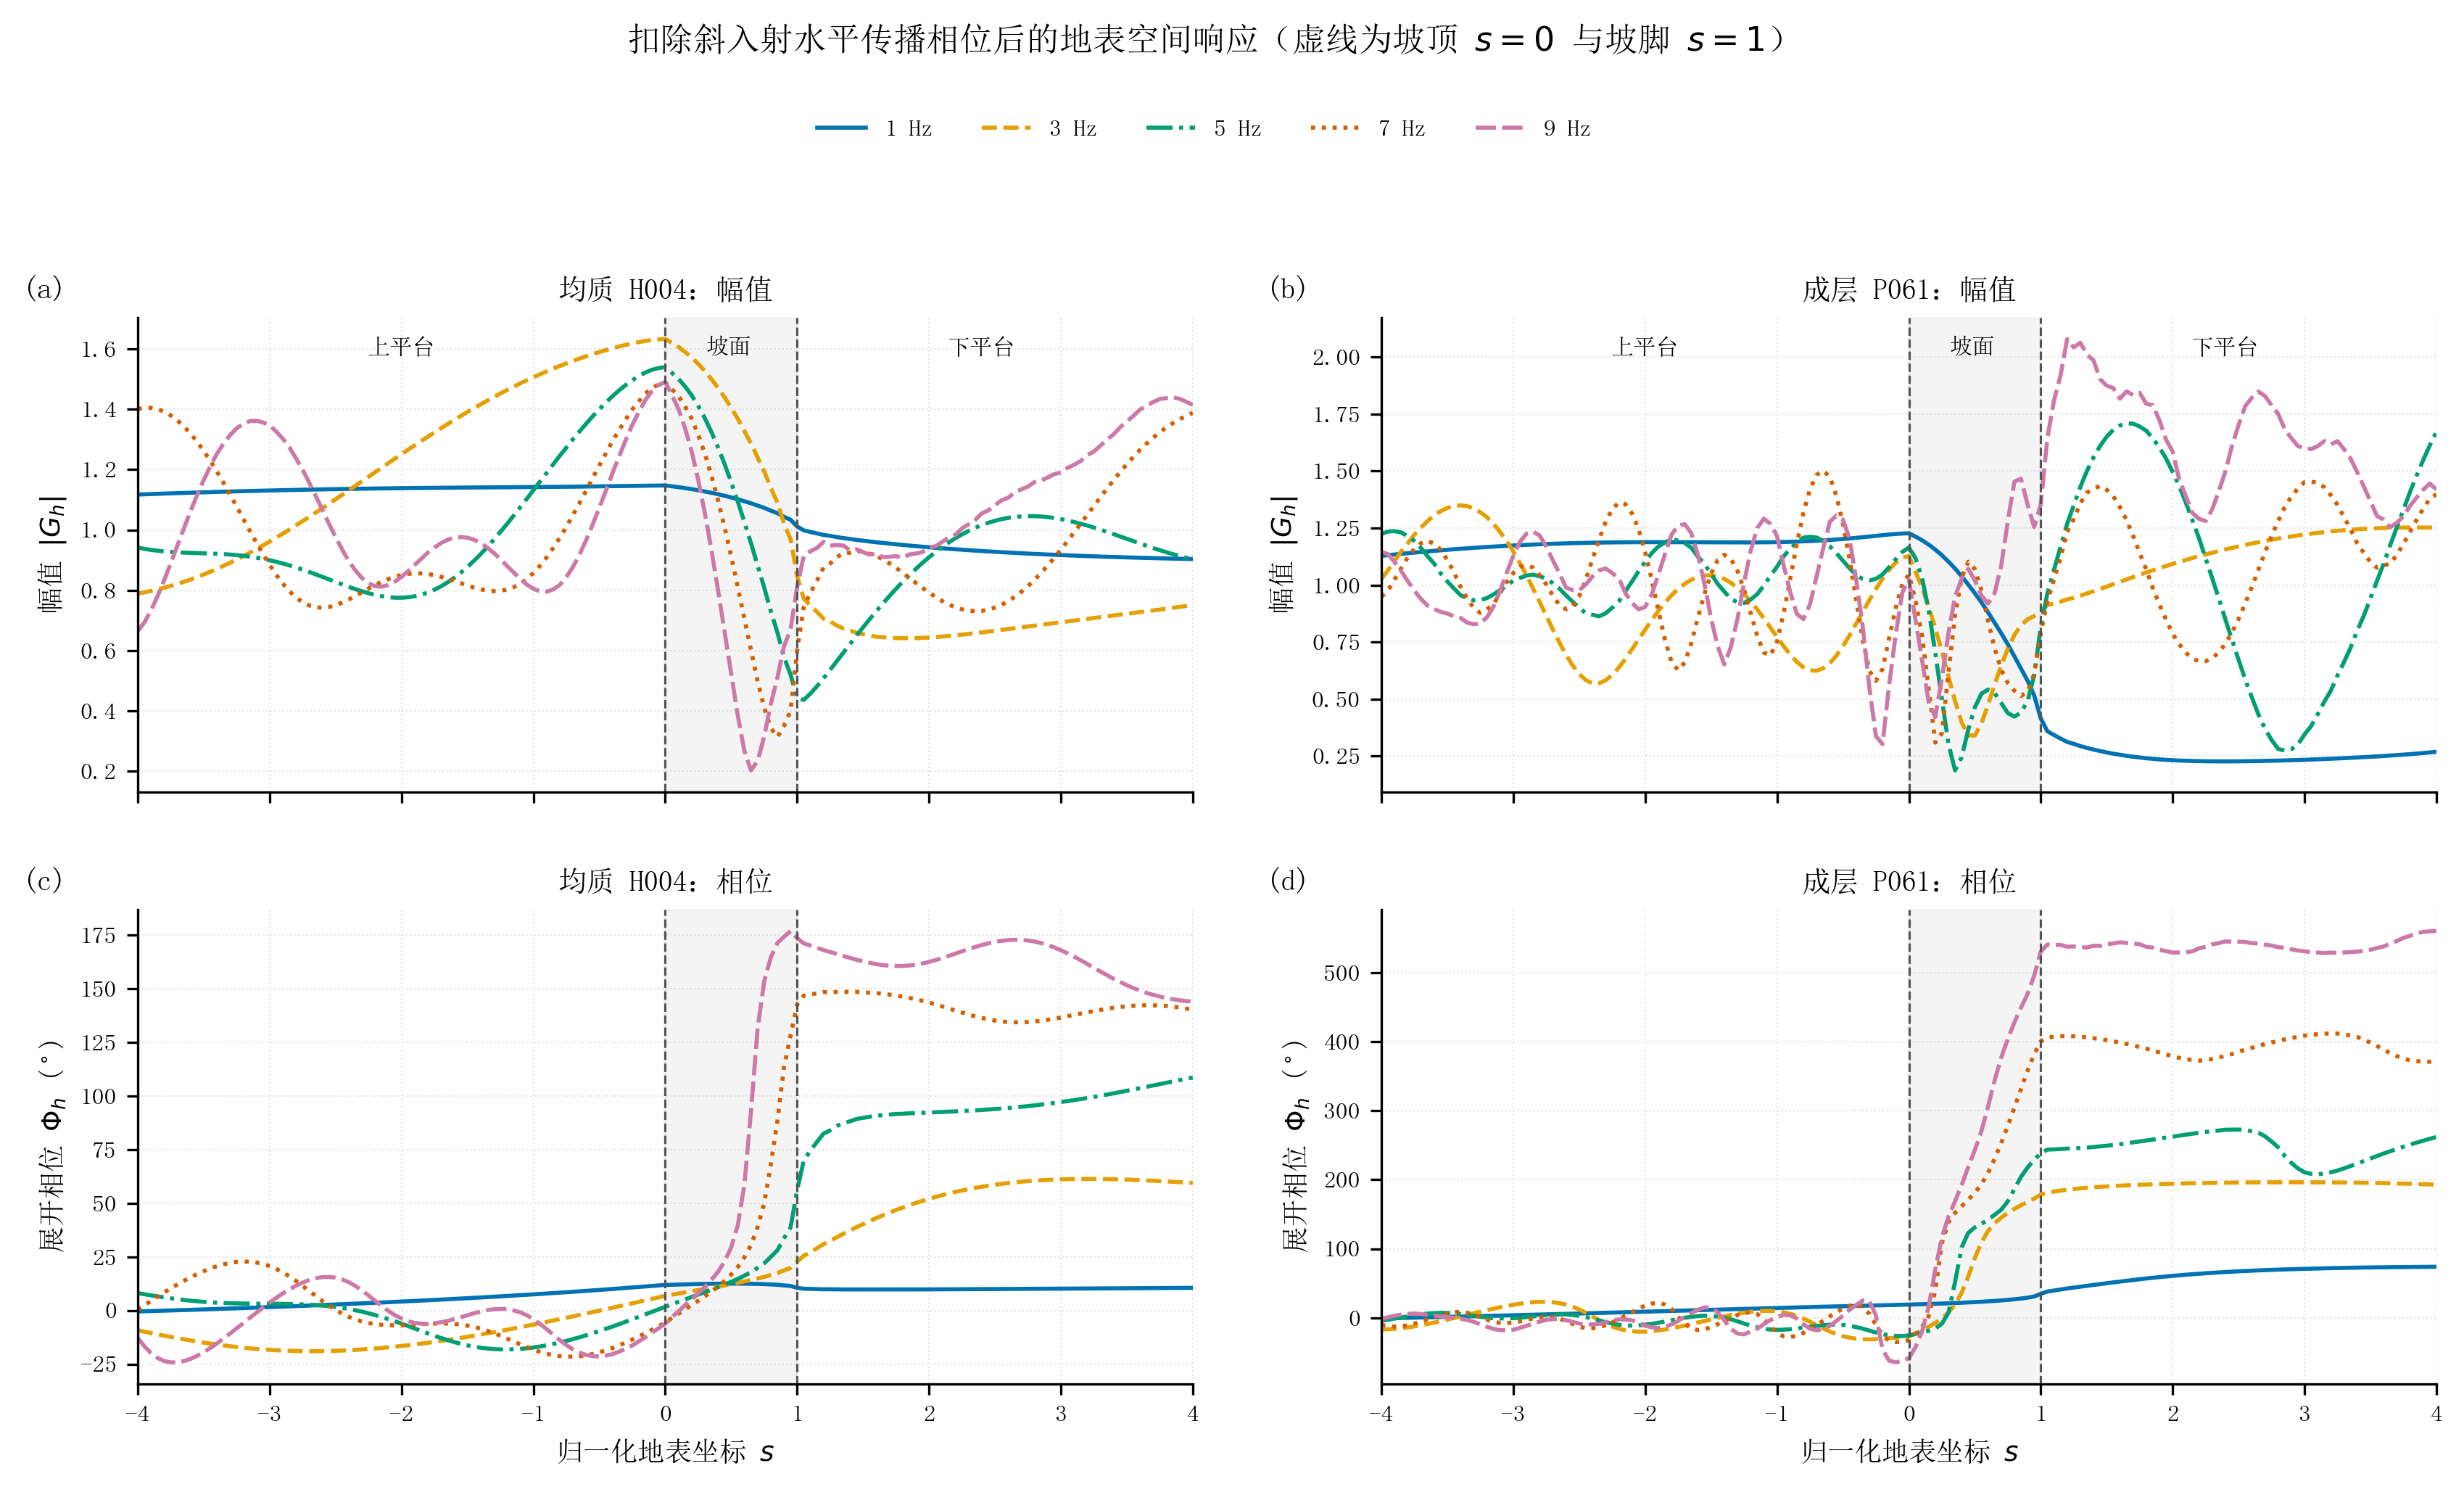

The table this chart was drawn from, first rows:
子图, 系列, x, y
子图1：均质 H004：幅值, 1 Hz, -4, 1.117
子图1：均质 H004：幅值, 1 Hz, -3.95, 1.118
子图1：均质 H004：幅值, 1 Hz, -3.9, 1.119
子图1：均质 H004：幅值, 1 Hz, -3.85, 1.12
子图1：均质 H004：幅值, 1 Hz, -3.8, 1.12
子图1：均质 H004：幅值, 1 Hz, -3.75, 1.121
子图1：均质 H004：幅值, 1 Hz, -3.7, 1.122
子图1：均质 H004：幅值, 1 Hz, -3.65, 1.123
子图1：均质 H004：幅值, 1 Hz, -3.6, 1.123
子图1：均质 H004：幅值, 1 Hz, -3.55, 1.124
子图1：均质 H004：幅值, 1 Hz, -3.5, 1.125
子图1：均质 H004：幅值, 1 Hz, -3.45, 1.125
子图1：均质 H004：幅值, 1 Hz, -3.4, 1.126
子图1：均质 H004：幅值, 1 Hz, -3.35, 1.127
子图1：均质 H004：幅值, 1 Hz, -3.3, 1.127
子图1：均质 H004：幅值, 1 Hz, -3.25, 1.128
子图1：均质 H004：幅值, 1 Hz, -3.2, 1.129
子图1：均质 H004：幅值, 1 Hz, -3.15, 1.129
子图1：均质 H004：幅值, 1 Hz, -3.1, 1.13
子图1：均质 H004：幅值, 1 Hz, -3.05, 1.13
子图1：均质 H004：幅值, 1 Hz, -3, 1.131
子图1：均质 H004：幅值, 1 Hz, -2.95, 1.131
子图1：均质 H004：幅值, 1 Hz, -2.9, 1.132
子图1：均质 H004：幅值, 1 Hz, -2.85, 1.132
子图1：均质 H004：幅值, 1 Hz, -2.8, 1.133
子图1：均质 H004：幅值, 1 Hz, -2.75, 1.133
子图1：均质 H004：幅值, 1 Hz, -2.7, 1.134
子图1：均质 H004：幅值, 1 Hz, -2.65, 1.134
子图1：均质 H004：幅值, 1 Hz, -2.6, 1.134
子图1：均质 H004：幅值, 1 Hz, -2.55, 1.135
子图1：均质 H004：幅值, 1 Hz, -2.5, 1.135
子图1：均质 H004：幅值, 1 Hz, -2.45, 1.136
子图1：均质 H004：幅值, 1 Hz, -2.4, 1.136
子图1：均质 H004：幅值, 1 Hz, -2.35, 1.136
子图1：均质 H004：幅值, 1 Hz, -2.3, 1.137
子图1：均质 H004：幅值, 1 Hz, -2.25, 1.137
子图1：均质 H004：幅值, 1 Hz, -2.2, 1.137
子图1：均质 H004：幅值, 1 Hz, -2.15, 1.138
子图1：均质 H004：幅值, 1 Hz, -2.1, 1.138
子图1：均质 H004：幅值, 1 Hz, -2.05, 1.138
子图1：均质 H004：幅值, 1 Hz, -2, 1.138
子图1：均质 H004：幅值, 1 Hz, -1.95, 1.139
子图1：均质 H004：幅值, 1 Hz, -1.9, 1.139
子图1：均质 H004：幅值, 1 Hz, -1.85, 1.139
子图1：均质 H004：幅值, 1 Hz, -1.8, 1.139
子图1：均质 H004：幅值, 1 Hz, -1.75, 1.14
子图1：均质 H004：幅值, 1 Hz, -1.7, 1.14
子图1：均质 H004：幅值, 1 Hz, -1.65, 1.14
子图1：均质 H004：幅值, 1 Hz, -1.6, 1.14
子图1：均质 H004：幅值, 1 Hz, -1.55, 1.14
子图1：均质 H004：幅值, 1 Hz, -1.5, 1.14
子图1：均质 H004：幅值, 1 Hz, -1.45, 1.141
子图1：均质 H004：幅值, 1 Hz, -1.4, 1.141
子图1：均质 H004：幅值, 1 Hz, -1.35, 1.141
子图1：均质 H004：幅值, 1 Hz, -1.3, 1.141
子图1：均质 H004：幅值, 1 Hz, -1.25, 1.141
子图1：均质 H004：幅值, 1 Hz, -1.2, 1.141
子图1：均质 H004：幅值, 1 Hz, -1.15, 1.142
子图1：均质 H004：幅值, 1 Hz, -1.1, 1.142
子图1：均质 H004：幅值, 1 Hz, -1.05, 1.142
... 3,176 more rows
